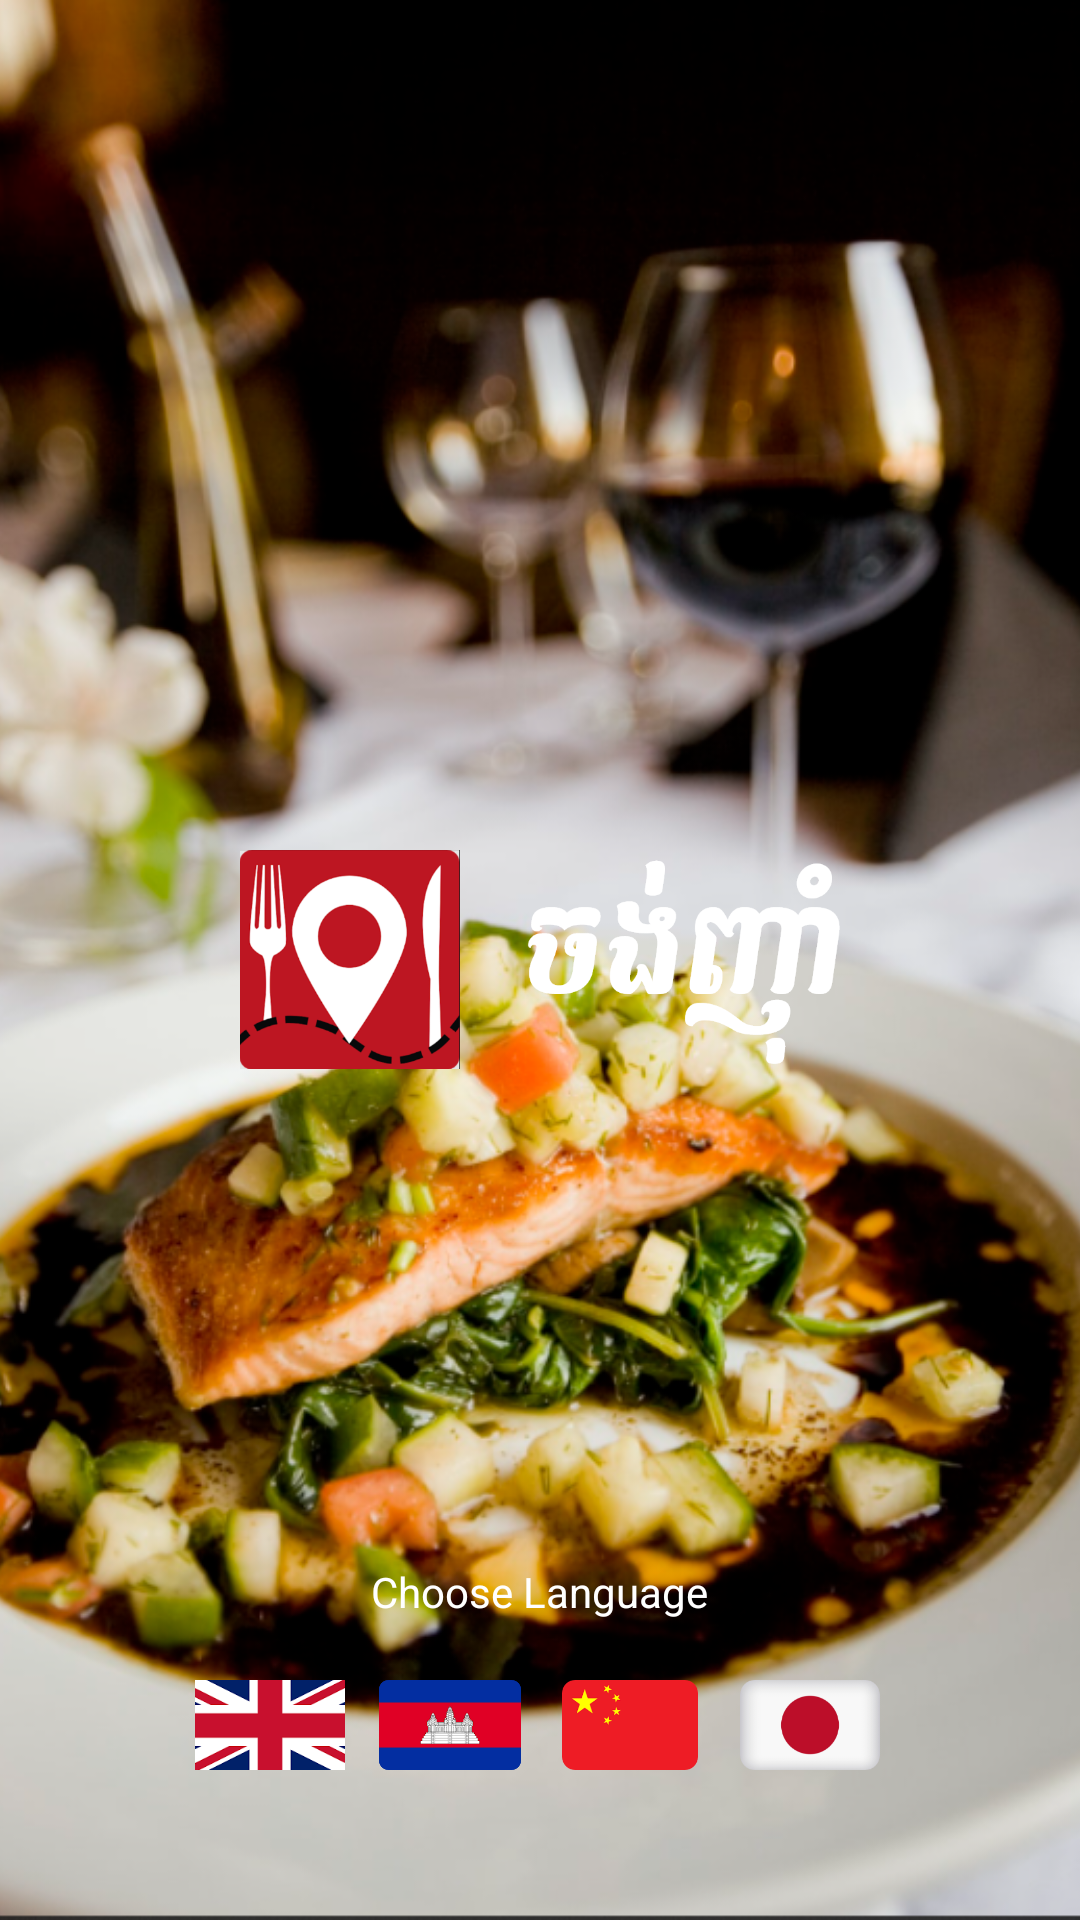

The Android layout XML behind this screen, and the referenced resources:
<!-- AndroidManifest.xml: application theme Theme.JongNhamNative -->
<!-- res/layout/activity_splash_screen.xml -->
<?xml version="1.0" encoding="utf-8"?>
<RelativeLayout xmlns:android="http://schemas.android.com/apk/res/android"
    android:layout_width="match_parent"
    android:layout_height="match_parent">
    <ImageView
        android:foreground="#75000000"
        android:scaleType="centerCrop"
        android:src="@drawable/splash"
        android:layout_width="match_parent"
        android:layout_height="match_parent"/>

    <RelativeLayout
        android:layout_centerInParent="true"
        android:backgroundTint="@color/black"
        android:layout_width="match_parent"
        android:layout_height="wrap_content">
        <ImageView
            android:layout_centerInParent="true"
            android:src="@drawable/logos"
            android:layout_width="200dp"
            android:layout_height="wrap_content"/>
    </RelativeLayout>

    <TextView
        android:layout_above="@id/lang"
        android:layout_margin="20dp"
        android:layout_centerHorizontal="true"
        android:textColor="@color/colorWhite"
        android:text="Choose Language"
        android:layout_width="wrap_content"
        android:layout_height="wrap_content"/>

    <LinearLayout
        android:id="@+id/lang"
        android:layout_centerHorizontal="true"
        android:layout_marginBottom="50dp"
        android:layout_alignParentBottom="true"
        android:orientation="horizontal"
        android:layout_width="wrap_content"
        android:layout_height="wrap_content">
        <ImageView
            android:scaleType="center"
            android:src="@drawable/en"
            android:layout_marginEnd="10dp"
            android:layout_width="50dp"
            android:layout_height="30dp"/>
        <ImageView
            android:layout_marginEnd="10dp"
            android:src="@drawable/kh"
            android:layout_width="50dp"
            android:layout_height="30dp"/>
        <ImageView
            android:layout_marginEnd="10dp"
            android:src="@drawable/ch"
            android:layout_width="50dp"
            android:layout_height="30dp"/>
        <ImageView
            android:src="@drawable/jp"
            android:layout_width="50dp"
            android:layout_height="30dp"/>
    </LinearLayout>
</RelativeLayout>
<!-- resources referenced by this layout -->
<resources>
  <color name="black">#FF000000</color>
  <color name="colorWhite">#FFFFFFFF</color>
  <!-- drawable ch: png bitmap (drawable-hdpi, 2847 bytes) -->
  <!-- drawable en: png bitmap (drawable-hdpi, 6459 bytes) -->
  <!-- drawable jp: png bitmap (drawable-hdpi, 3671 bytes) -->
  <!-- drawable kh: png bitmap (drawable-hdpi, 5810 bytes) -->
  <!-- drawable logos: png bitmap (drawable-hdpi, 27487 bytes) -->
  <!-- drawable splash: png bitmap (drawable, 934872 bytes) -->
  <style name="Theme.JongNhamNative" parent="Theme.MaterialComponents.DayNight.NoActionBar">
              <item name="colorPrimary">#BD1622</item>
              <item name="colorPrimaryDark">@color/colorPrimaryDark</item>
              <item name="colorAccent">@color/colorAccent</item>
              <item name="colorOnPrimary">@color/colorWhite</item>
              <item name="colorSecondary">@color/teal_200</item>
              <item name="colorSecondaryVariant">@color/teal_700</item>
              <item name="colorOnSecondary">@color/black</item>
              <item name="android:statusBarColor" tools:targetApi="l">?attr/colorPrimaryDark</item>
  
      </style>
  <color name="colorPrimaryDark">#AE1520</color>
  <color name="colorAccent">#3790DD</color>
  <color name="teal_200">#FF03DAC5</color>
  <color name="teal_700">#FF018786</color>
</resources>
